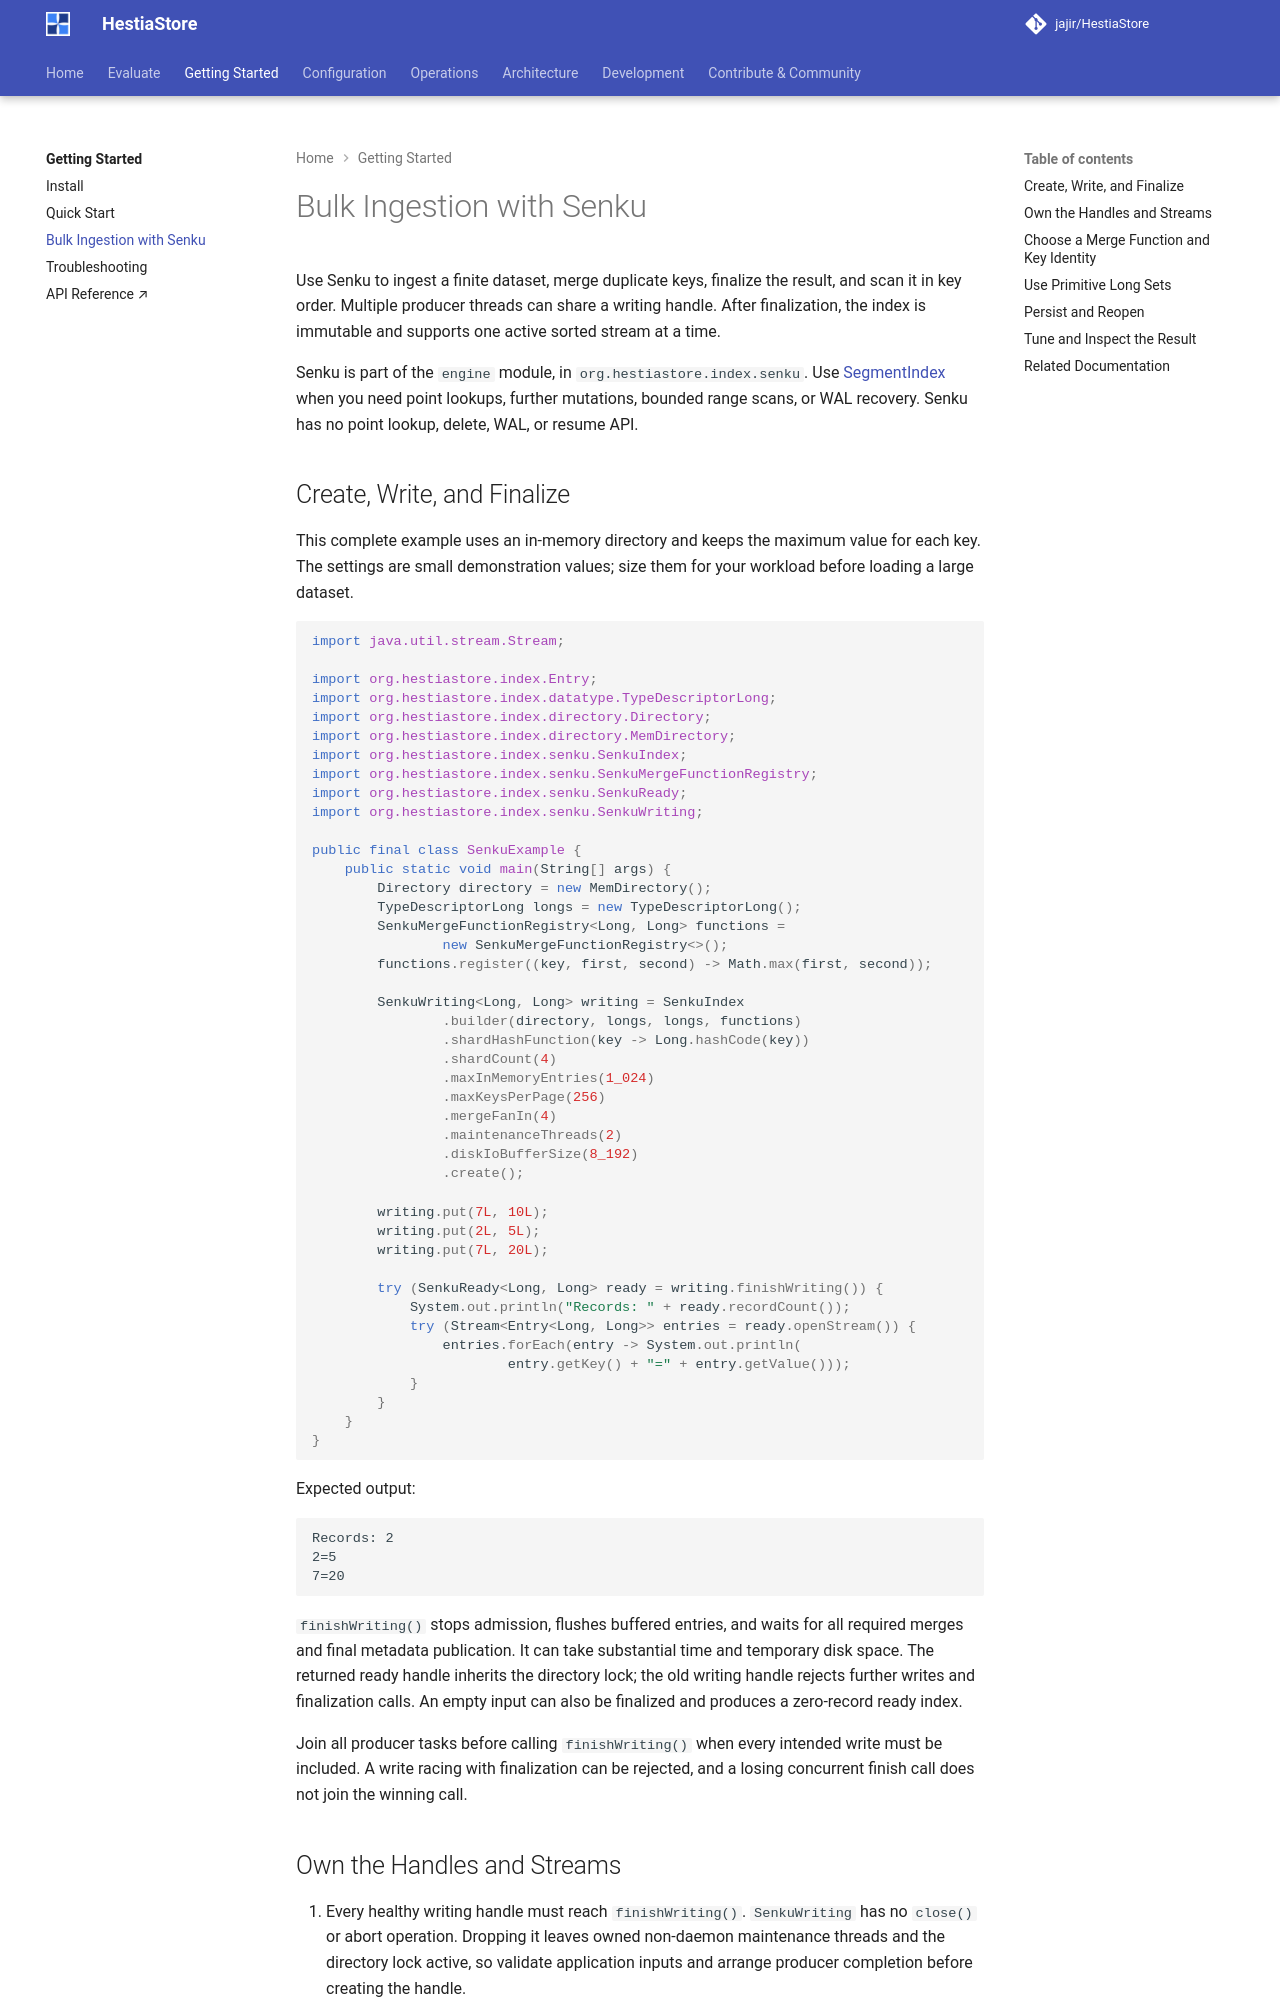

repository: jajir/HestiaStore · page: how-to-use/senku-index/index.html · generator: mkdocs

---
title: Bulk Ingestion with Senku
audience: user
doc_type: tutorial
owner: engine
---

# Bulk Ingestion with Senku

Use Senku to ingest a finite dataset, merge duplicate keys, finalize the result,
and scan it in key order. Multiple producer threads can share a writing handle.
After finalization, the index is immutable and supports one active sorted stream
at a time.

Senku is part of the `engine` module, in `org.hestiastore.index.senku`. Use
[SegmentIndex](quick-start.md) when you need point lookups, further mutations,
bounded range scans, or WAL recovery. Senku has no point lookup, delete, WAL, or
resume API.

## Create, Write, and Finalize

This complete example uses an in-memory directory and keeps the maximum value
for each key. The settings are small demonstration values; size them for your
workload before loading a large dataset.

```java
import java.util.stream.Stream;

import org.hestiastore.index.Entry;
import org.hestiastore.index.datatype.TypeDescriptorLong;
import org.hestiastore.index.directory.Directory;
import org.hestiastore.index.directory.MemDirectory;
import org.hestiastore.index.senku.SenkuIndex;
import org.hestiastore.index.senku.SenkuMergeFunctionRegistry;
import org.hestiastore.index.senku.SenkuReady;
import org.hestiastore.index.senku.SenkuWriting;

public final class SenkuExample {
    public static void main(String[] args) {
        Directory directory = new MemDirectory();
        TypeDescriptorLong longs = new TypeDescriptorLong();
        SenkuMergeFunctionRegistry<Long, Long> functions =
                new SenkuMergeFunctionRegistry<>();
        functions.register((key, first, second) -> Math.max(first, second));

        SenkuWriting<Long, Long> writing = SenkuIndex
                .builder(directory, longs, longs, functions)
                .shardHashFunction(key -> Long.hashCode(key))
                .shardCount(4)
                .maxInMemoryEntries(1_024)
                .maxKeysPerPage(256)
                .mergeFanIn(4)
                .maintenanceThreads(2)
                .diskIoBufferSize(8_192)
                .create();

        writing.put(7L, 10L);
        writing.put(2L, 5L);
        writing.put(7L, 20L);

        try (SenkuReady<Long, Long> ready = writing.finishWriting()) {
            System.out.println("Records: " + ready.recordCount());
            try (Stream<Entry<Long, Long>> entries = ready.openStream()) {
                entries.forEach(entry -> System.out.println(
                        entry.getKey() + "=" + entry.getValue()));
            }
        }
    }
}
```

Expected output:

```text
Records: 2
2=5
7=20
```

`finishWriting()` stops admission, flushes buffered entries, and waits for all
required merges and final metadata publication. It can take substantial time
and temporary disk space. The returned ready handle inherits the directory
lock; the old writing handle rejects further writes and finalization calls.
An empty input can also be finalized and produces a zero-record ready index.

Join all producer tasks before calling `finishWriting()` when every intended
write must be included. A write racing with finalization can be rejected, and a
losing concurrent finish call does not join the winning call.
